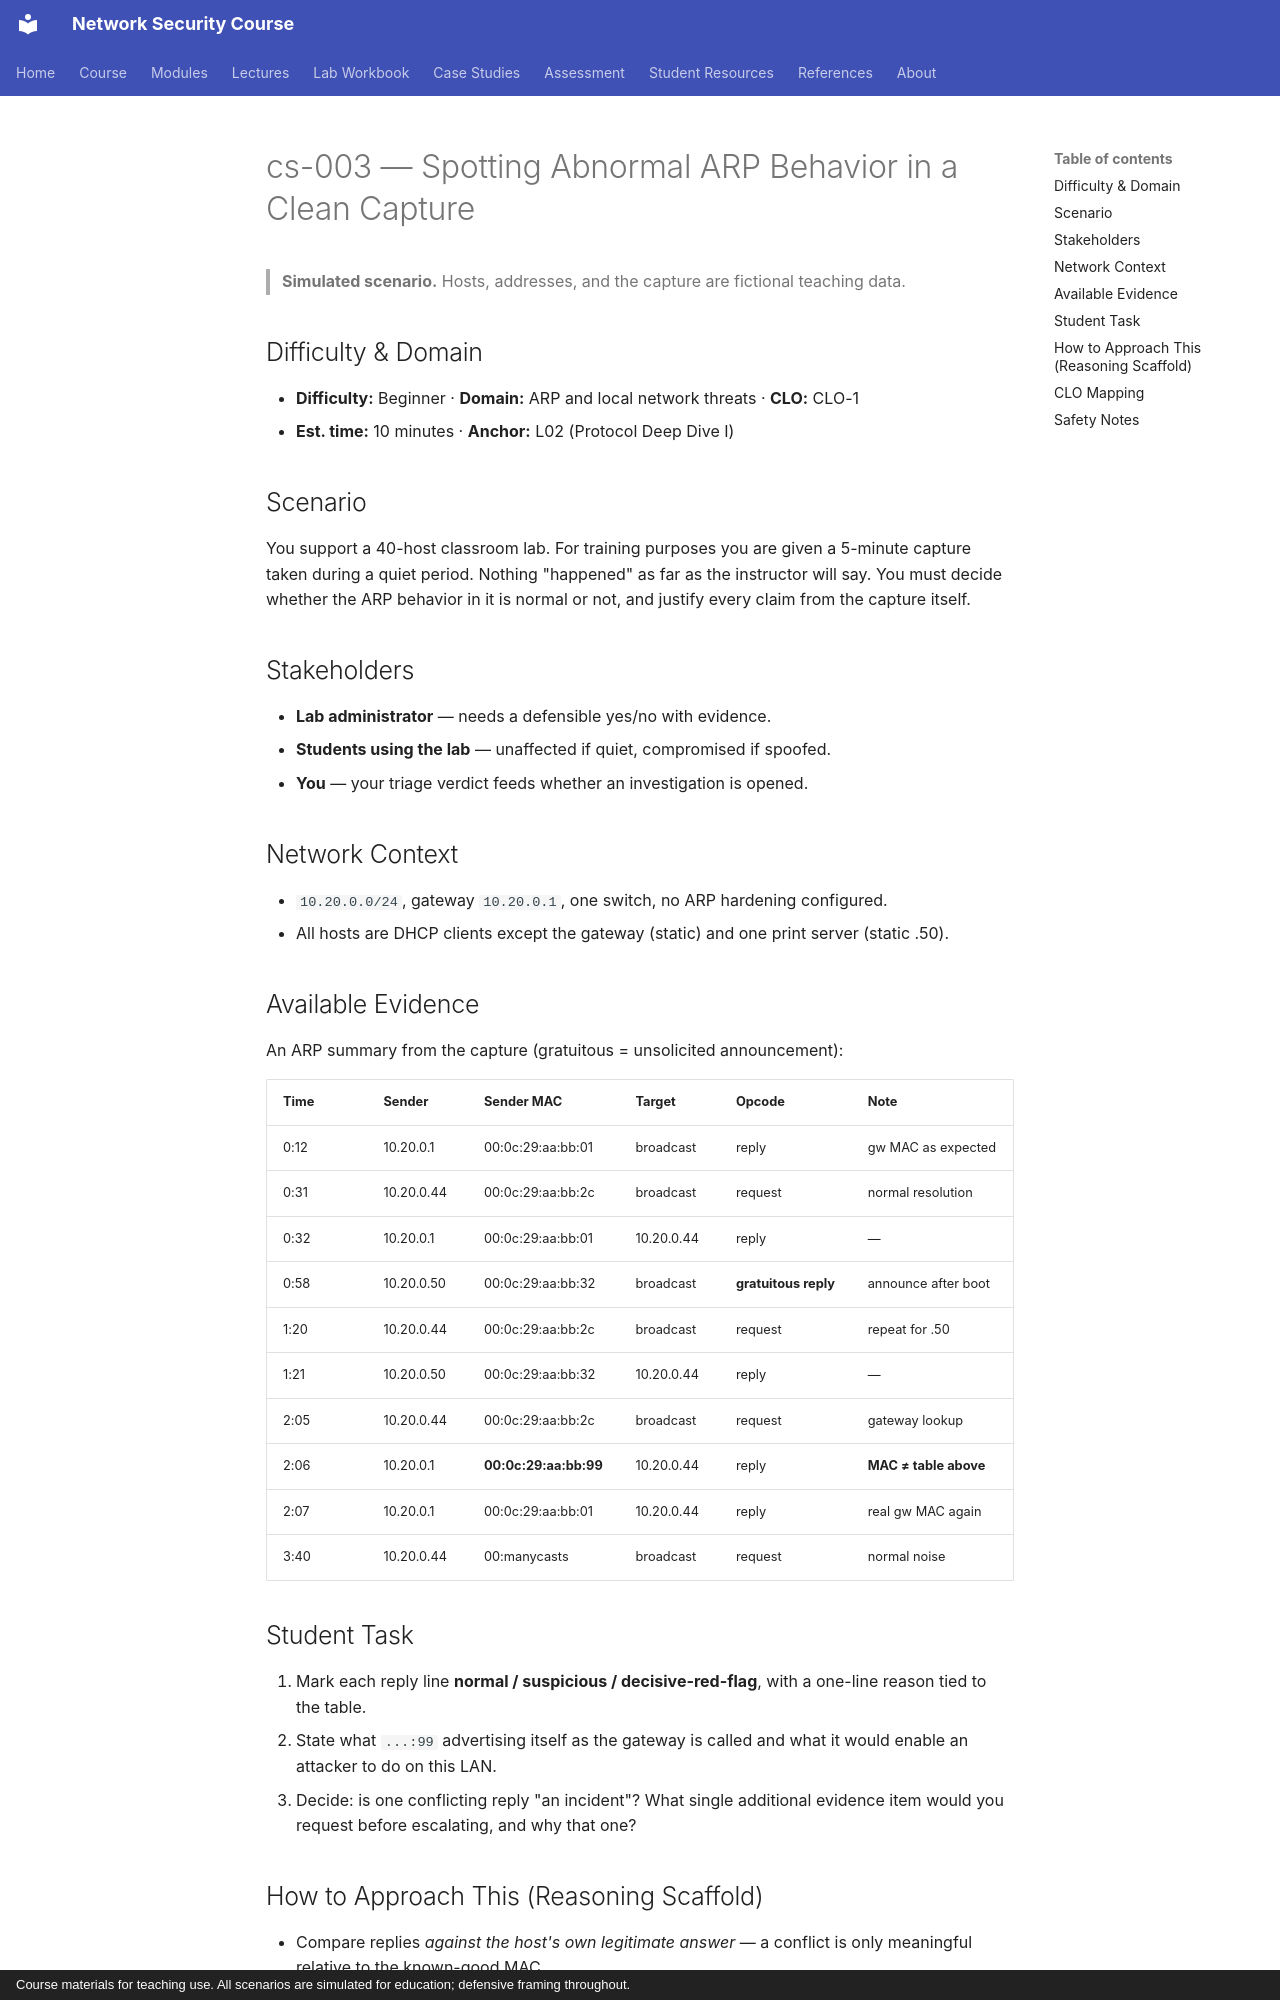

repository: nadeem-majeedch/Network-Security-Course · page: cases/cs-003-abnormal-arp-replies/index.html · generator: mkdocs · copyright: Course materials for teaching use. All scenarios are simulated for education; defensive framing throughout.

# cs-003 — Spotting Abnormal ARP Behavior in a Clean Capture

> **Simulated scenario.** Hosts, addresses, and the capture are fictional
> teaching data.

## Difficulty & Domain

- **Difficulty:** Beginner · **Domain:** ARP and local network threats · **CLO:** CLO-1
- **Est. time:** 10 minutes · **Anchor:** L02 (Protocol Deep Dive I)

## Scenario

You support a 40-host classroom lab. For training purposes you are given a
5-minute capture taken during a quiet period. Nothing "happened" as far as the
instructor will say. You must decide whether the ARP behavior in it is normal
or not, and justify every claim from the capture itself.

## Stakeholders

- **Lab administrator** — needs a defensible yes/no with evidence.
- **Students using the lab** — unaffected if quiet, compromised if spoofed.
- **You** — your triage verdict feeds whether an investigation is opened.

## Network Context

- `10.20.0.0/24`, gateway `10.20.0.1`, one switch, no ARP hardening configured.
- All hosts are DHCP clients except the gateway (static) and one print server (static .50).

## Available Evidence

An ARP summary from the capture (gratuitous = unsolicited announcement):

| Time | Sender | Sender MAC | Target | Opcode | Note |
|---|---|---|---|---|---|
| 0:12 | 10.20.0.1 | 00:0c:29:aa:bb:01 | broadcast | reply | gw MAC as expected |
| 0:31 | 10.20.0.44 | 00:0c:29:aa:bb:2c | broadcast | request | normal resolution |
| 0:32 | 10.20.0.1 | 00:0c:29:aa:bb:01 | 10.20.0.44 | reply | — |
| 0:58 | 10.20.0.50 | 00:0c:29:aa:bb:32 | broadcast | **gratuitous reply** | announce after boot |
| 1:20 | 10.20.0.44 | 00:0c:29:aa:bb:2c | broadcast | request | repeat for .50 |
| 1:21 | 10.20.0.50 | 00:0c:29:aa:bb:32 | 10.20.0.44 | reply | — |
| 2:05 | 10.20.0.44 | 00:0c:29:aa:bb:2c | broadcast | request | gateway lookup |
| 2:06 | 10.20.0.1 | **00:0c:29:aa:bb:99** | 10.20.0.44 | reply | **MAC ≠ table above** |
| 2:07 | 10.20.0.1 | 00:0c:29:aa:bb:01 | 10.20.0.44 | reply | real gw MAC again |
| 3:40 | 10.20.0.44 | 00:manycasts | broadcast | request | normal noise |

## Student Task

1. Mark each reply line **normal / suspicious / decisive-red-flag**, with a
   one-line reason tied to the table.
2. State what `...:99` advertising itself as the gateway is called and what it
   would enable an attacker to do on this LAN.
3. Decide: is one conflicting reply "an incident"? What single additional
   evidence item would you request before escalating, and why that one?
